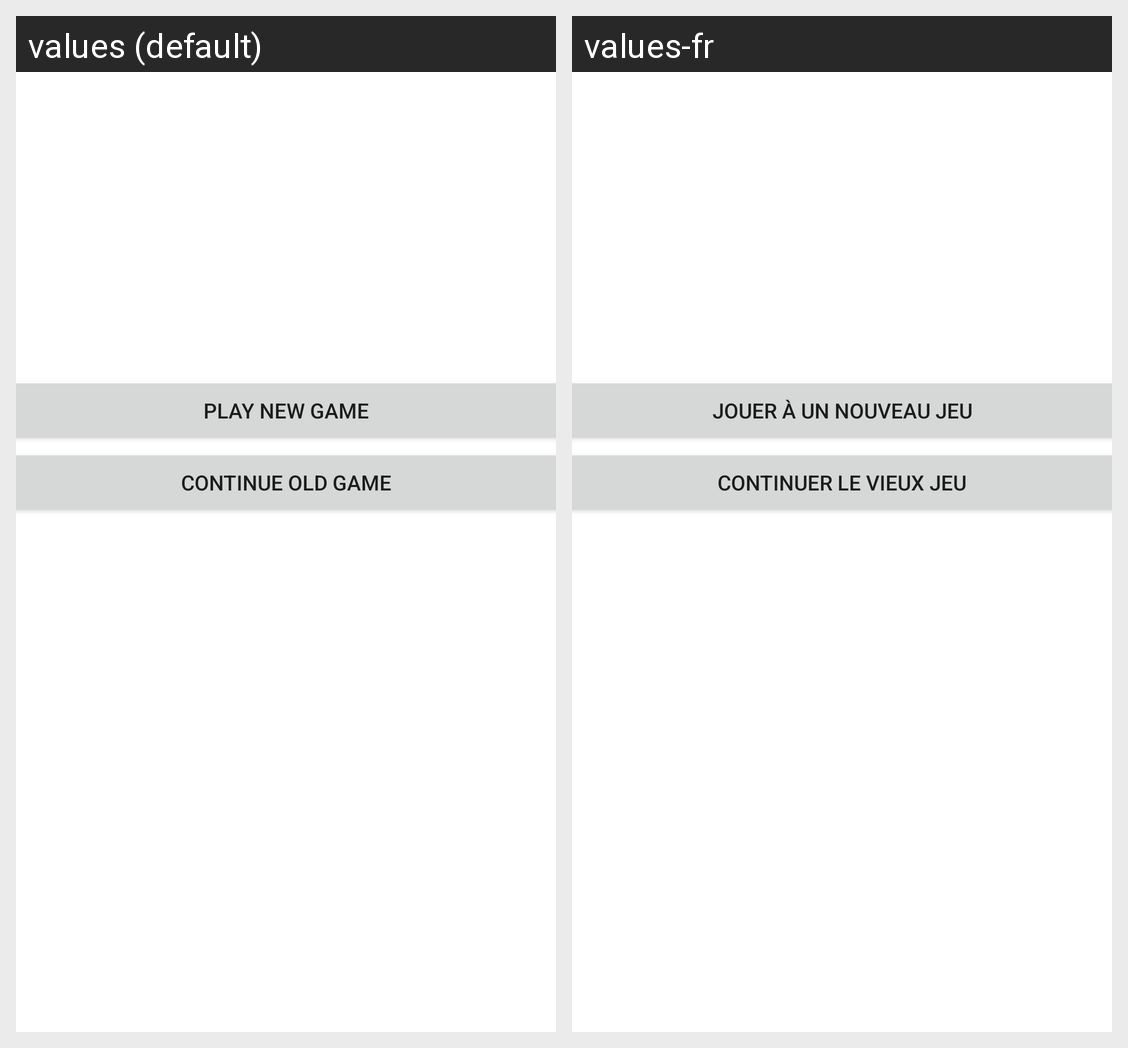

The Android screen above is rendered under two locales of the same app. Produce the string resources it draws, with the default and per-locale values.
Android screen res/layout/activity_main.xml rendered under 2 locales, left to right: values (default), values-fr. Device: Nexus 5 (rendered at 1080×1920; each locale shown at half size, 540×960, under a caption strip naming it); theme Theme.MemoryOfAGoldFish.
Strings drawn on this screen, with the default value and each locale's value (text and hints the layout hard-codes, and strings that could not be matched under every locale, appear in the picture but are not listed):

playNewGameButtonText
  values: Play new game
  values-fr: Jouer à un nouveau jeu

continueOldGame
  values: Continue old game
  values-fr: Continuer le vieux jeu
